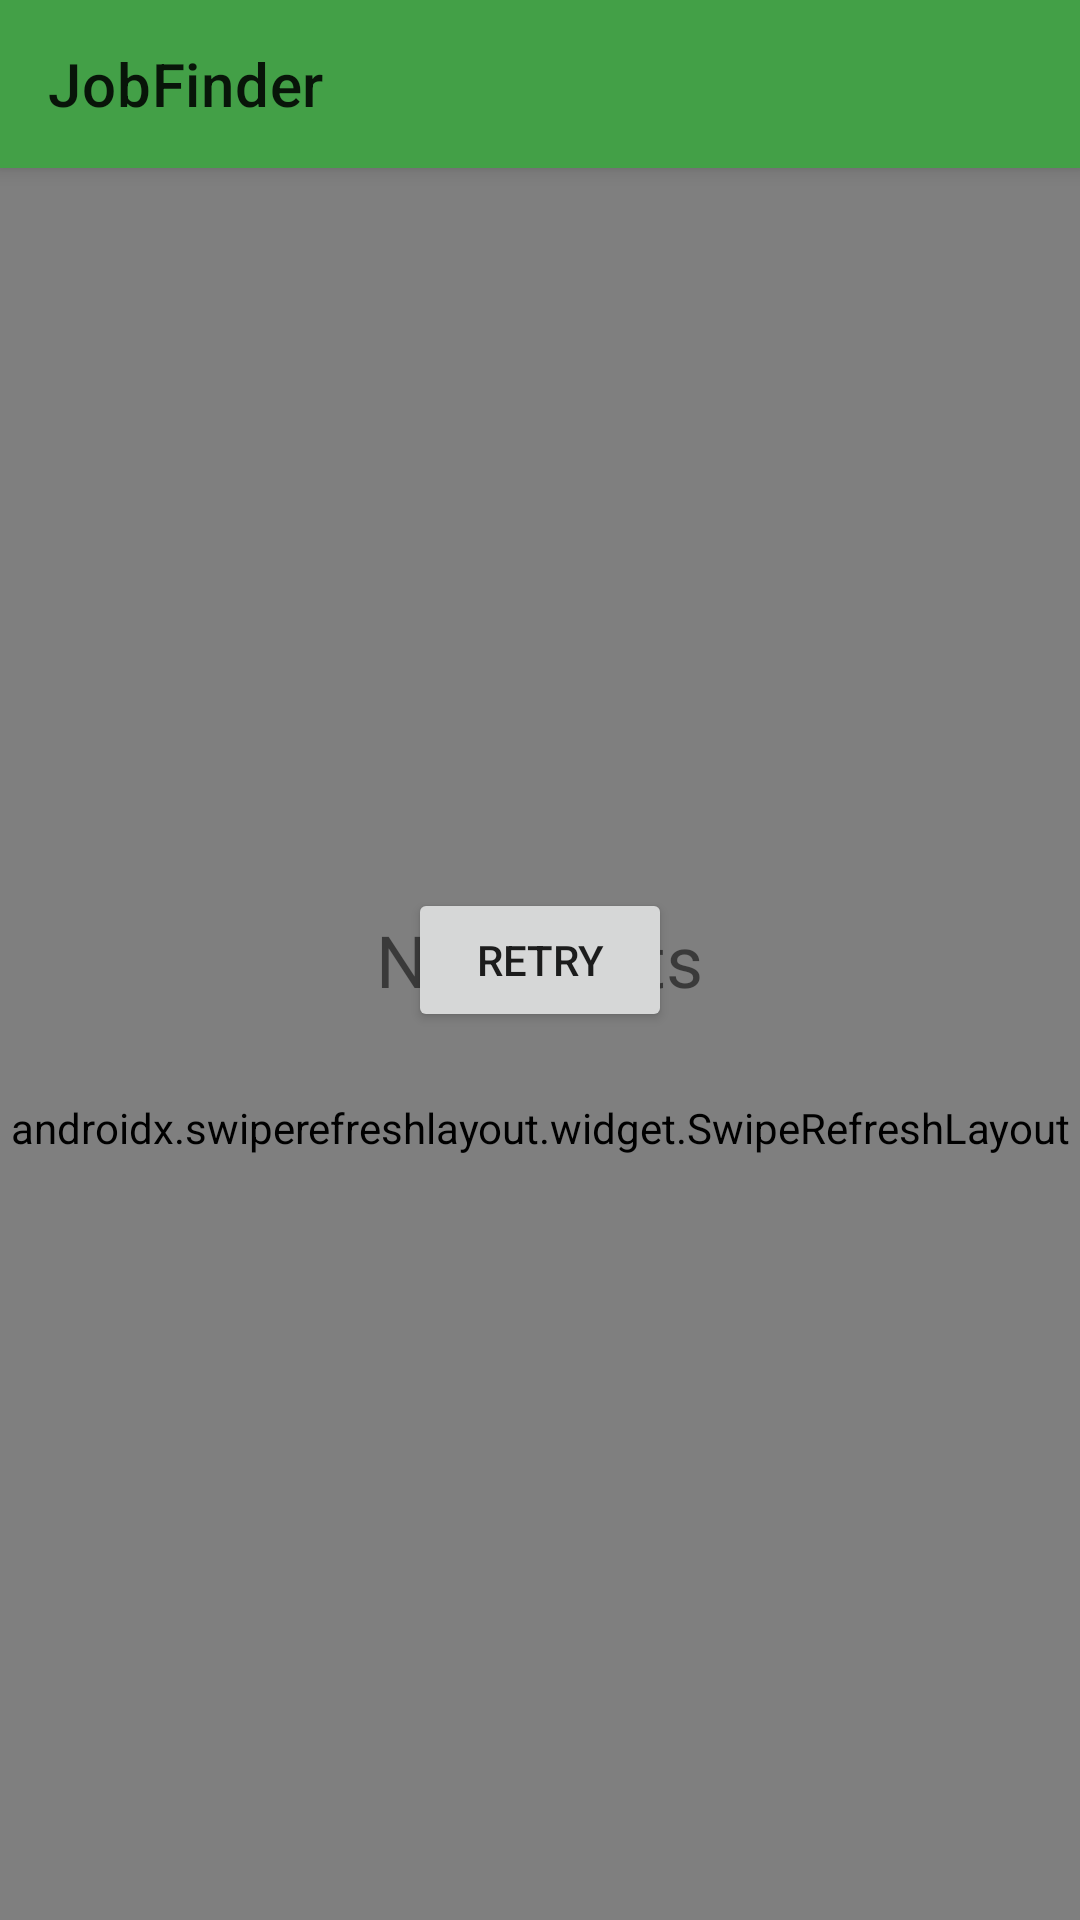

Produce the Android XML layout that renders to this screen, including the resource entries it uses.
<!-- AndroidManifest.xml: application theme Theme.JobFinder -->
<!-- res/layout/activity_search_vacancies.xml -->
<?xml version="1.0" encoding="utf-8"?>
<androidx.coordinatorlayout.widget.CoordinatorLayout xmlns:android="http://schemas.android.com/apk/res/android"
    xmlns:app="http://schemas.android.com/apk/res-auto"
    xmlns:tools="http://schemas.android.com/tools"
    android:layout_width="match_parent"
    android:layout_height="match_parent"
    tools:context=".ui.SearchVacanciesActivity">

    <com.google.android.material.appbar.AppBarLayout
        android:layout_width="match_parent"
        android:layout_height="wrap_content">

        <androidx.appcompat.widget.Toolbar
            android:id="@+id/tool_bar"
            app:title="@string/app_name"
            android:layout_width="match_parent"
            android:layout_height="match_parent"
            app:layout_scrollFlags="scroll|enterAlways" />

    </com.google.android.material.appbar.AppBarLayout>

    <androidx.swiperefreshlayout.widget.SwipeRefreshLayout
        android:id="@+id/swipe_refresh"
        android:layout_width="match_parent"
        android:layout_height="match_parent"
        app:layout_behavior="@string/appbar_scrolling_view_behavior">

        <androidx.recyclerview.widget.RecyclerView
            android:id="@+id/vacancies_list"
            android:layout_width="match_parent"
            android:layout_height="match_parent"
            app:layoutManager="LinearLayoutManager"
            tools:listitem="@layout/vacancy_card" />

    </androidx.swiperefreshlayout.widget.SwipeRefreshLayout>

    <ProgressBar
        android:id="@+id/progress_bar"
        android:layout_width="wrap_content"
        android:layout_height="wrap_content"
        android:layout_gravity="center" />

    <Button
        android:id="@+id/retry_button"
        android:layout_width="wrap_content"
        android:layout_height="wrap_content"
        android:layout_gravity="center"
        android:text="@string/retry" />

    <TextView
        android:id="@+id/empty_list"
        android:layout_width="wrap_content"
        android:layout_height="wrap_content"
        android:layout_gravity="center"
        android:text="@string/no_results"
        android:textSize="24sp" />

</androidx.coordinatorlayout.widget.CoordinatorLayout>
<!-- res/layout/vacancy_card.xml (included above) -->
<?xml version="1.0" encoding="utf-8"?>
<com.google.android.material.card.MaterialCardView xmlns:android="http://schemas.android.com/apk/res/android"
    xmlns:app="http://schemas.android.com/apk/res-auto"
    xmlns:tools="http://schemas.android.com/tools"
    android:layout_width="match_parent"
    android:layout_height="wrap_content"
    android:layout_marginVertical="4dp"
    android:layout_marginHorizontal="8dp"
    app:strokeWidth="1dp"
    app:cardCornerRadius="10dp"
    app:cardElevation="10dp">

    <androidx.constraintlayout.widget.ConstraintLayout
        android:layout_width="match_parent"
        android:layout_height="match_parent"
        android:padding="8dp">

        <TextView
            android:id="@+id/vacancyName"
            android:layout_width="match_parent"
            android:layout_height="wrap_content"
            android:textColor="@android:color/holo_blue_light"
            android:textSize="16sp"
            android:textStyle="bold"
            app:layout_constraintEnd_toEndOf="parent"
            app:layout_constraintStart_toStartOf="parent"
            app:layout_constraintTop_toTopOf="parent"
            tools:text="Vacancy name" />

        <ImageView
            android:id="@+id/employerLogo"
            android:layout_width="90dp"
            android:layout_height="90dp"
            android:layout_marginTop="16dp"
            app:layout_constraintStart_toStartOf="parent"
            app:layout_constraintTop_toBottomOf="@+id/vacancyName"
            tools:srcCompat="@android:drawable/ic_menu_gallery"
            tools:ignore="ContentDescription" />

        <TextView
            android:id="@+id/salary"
            android:layout_width="wrap_content"
            android:layout_height="wrap_content"
            android:layout_marginTop="16dp"
            android:textSize="16sp"
            android:textStyle="bold"
            app:layout_constraintEnd_toEndOf="parent"
            app:layout_constraintHorizontal_bias="1.0"
            app:layout_constraintStart_toEndOf="@+id/employerLogo"
            app:layout_constraintTop_toBottomOf="@+id/vacancyName"
            tools:text="Salary" />

        <TextView
            android:id="@+id/requirement"
            android:layout_width="match_parent"
            android:layout_height="wrap_content"
            android:layout_marginTop="16dp"
            app:layout_constraintEnd_toEndOf="parent"
            app:layout_constraintStart_toStartOf="parent"
            app:layout_constraintTop_toBottomOf="@+id/employerLogo"
            tools:text="Requirement" />

        <TextView
            android:id="@+id/responsibility"
            android:layout_width="match_parent"
            android:layout_height="wrap_content"
            android:layout_marginTop="8dp"
            app:layout_constraintBottom_toBottomOf="parent"
            app:layout_constraintEnd_toEndOf="parent"
            app:layout_constraintStart_toStartOf="parent"
            app:layout_constraintTop_toBottomOf="@+id/requirement"
            tools:text="Responsibility" />

    </androidx.constraintlayout.widget.ConstraintLayout>
</com.google.android.material.card.MaterialCardView>
<!-- resources referenced by this layout -->
<resources>
  <string name="app_name">JobFinder</string>
  <string name="no_results">No results</string>
  <string name="retry">Retry</string>
  <style name="Theme.JobFinder" parent="Theme.MaterialComponents.DayNight.NoActionBar">
          
          <item name="colorPrimary">@color/primaryColor</item>
          <item name="colorPrimaryVariant">@color/primaryLightColor</item>
          <item name="colorPrimaryDark">@color/primaryDarkColor</item>
          <item name="colorOnPrimary">@color/primaryTextColor</item>
  
          
          <item name="colorSecondary">@color/secondaryColor</item>
          <item name="colorSecondaryVariant">@color/secondaryLightColor</item>
          <item name="colorOnSecondary">@color/secondaryTextColor</item>
      </style>
  <color name="primaryColor">#43a047</color>
  <color name="primaryLightColor">#76d275</color>
  <color name="primaryDarkColor">#00701a</color>
  <color name="primaryTextColor">#000000</color>
  <color name="secondaryColor">#757575</color>
  <color name="secondaryLightColor">#a4a4a4</color>
  <color name="secondaryTextColor">#ffffff</color>
</resources>
